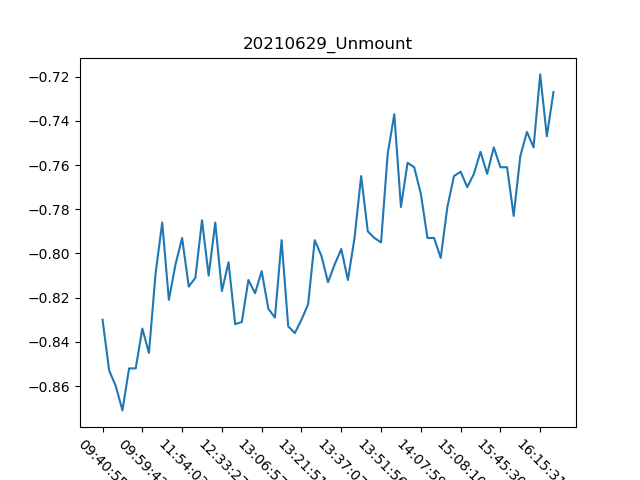

Source data for this figure (header and first rows):
, Date, Time, Unmount
0, 29/06/21, 09:40:55, -0.83
1, 29/06/21, 09:43:55, -0.853
2, 29/06/21, 09:48:18, -0.86
3, 29/06/21, 09:50:53, -0.871
4, 29/06/21, 09:54:35, -0.852
5, 29/06/21, 09:57:12, -0.852
6, 29/06/21, 09:59:42, -0.834
7, 29/06/21, 10:04:07, -0.845
8, 29/06/21, 10:45:53, -0.809
9, 29/06/21, 11:30:47, -0.786
10, 29/06/21, 11:37:22, -0.821
11, 29/06/21, 11:42:39, -0.805
12, 29/06/21, 11:54:03, -0.793
13, 29/06/21, 11:55:31, -0.815
14, 29/06/21, 11:59:17, -0.811
15, 29/06/21, 12:05:42, -0.785
16, 29/06/21, 12:07:49, -0.81
17, 29/06/21, 12:12:29, -0.786
18, 29/06/21, 12:33:27, -0.817
19, 29/06/21, 12:43:09, -0.804
20, 29/06/21, 12:48:33, -0.832
21, 29/06/21, 12:51:49, -0.831
22, 29/06/21, 13:00:59, -0.812
23, 29/06/21, 13:03:46, -0.818
24, 29/06/21, 13:06:57, -0.808
25, 29/06/21, 13:08:57, -0.825
26, 29/06/21, 13:10:32, -0.829
27, 29/06/21, 13:12:29, -0.794
28, 29/06/21, 13:14:50, -0.833
29, 29/06/21, 13:17:52, -0.836
30, 29/06/21, 13:21:51, -0.83
31, 29/06/21, 13:24:32, -0.823
32, 29/06/21, 13:26:34, -0.794
33, 29/06/21, 13:28:47, -0.801
34, 29/06/21, 13:29:51, -0.813
35, 29/06/21, 13:31:58, -0.805
36, 29/06/21, 13:37:07, -0.798
37, 29/06/21, 13:38:35, -0.812
38, 29/06/21, 13:41:14, -0.793
39, 29/06/21, 13:44:18, -0.765
40, 29/06/21, 13:46:32, -0.79
41, 29/06/21, 13:49:00, -0.793
42, 29/06/21, 13:51:56, -0.795
43, 29/06/21, 13:54:35, -0.755
44, 29/06/21, 13:57:05, -0.737
45, 29/06/21, 14:00:27, -0.779
46, 29/06/21, 14:03:18, -0.759
47, 29/06/21, 14:05:31, -0.761
48, 29/06/21, 14:07:59, -0.773
49, 29/06/21, 14:10:12, -0.793
50, 29/06/21, 14:13:08, -0.793
51, 29/06/21, 14:16:13, -0.802
52, 29/06/21, 14:53:31, -0.779
53, 29/06/21, 15:05:14, -0.765
54, 29/06/21, 15:08:10, -0.763
55, 29/06/21, 15:10:46, -0.77
56, 29/06/21, 15:27:46, -0.764
57, 29/06/21, 15:32:37, -0.754
58, 29/06/21, 15:35:28, -0.764
59, 29/06/21, 15:43:30, -0.752
... 9 more rows
